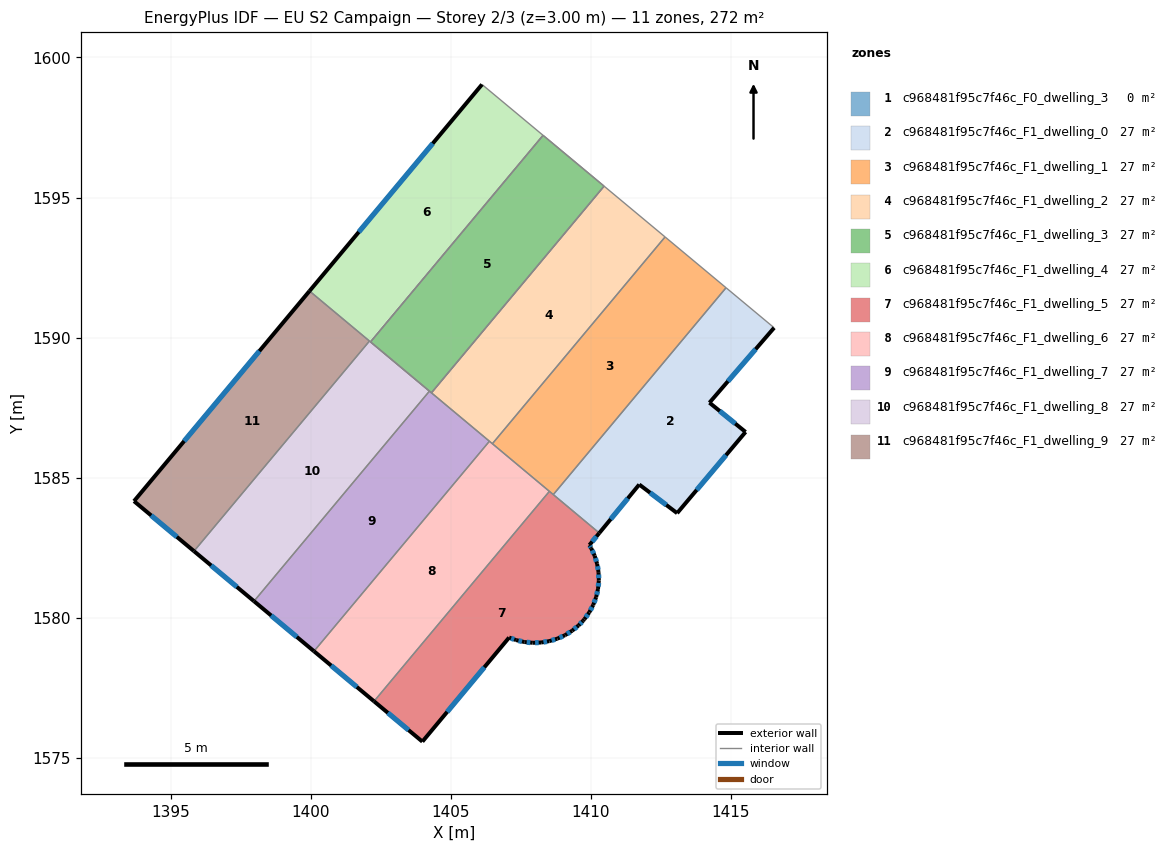
=== STOREY PLAN SPEC (per zone: floor XY polygon, exterior-wall plan segments, windows/doors) ===
zone 1: c968481f95c7f46c_F0_dwelling_3  (0.0 m²)
  interior walls: 5
zone 2: c968481f95c7f46c_F1_dwelling_0  (27.2 m²)
  floor: (1416.54, 1590.35) (1414.23, 1587.68) (1415.52, 1586.63) (1413.08, 1583.73) (1411.72, 1584.76) (1410.30, 1583.03) (1408.65, 1584.40) (1414.82, 1591.78)
  exterior wall: (1413.08, 1583.73) – (1415.52, 1586.63)  [3.8 m]
    window: (1413.77, 1584.56) – (1414.82, 1585.80)  [2.1 m²]
  exterior wall: (1411.72, 1584.76) – (1413.08, 1583.73)  [1.7 m]
    window: (1412.11, 1584.46) – (1412.69, 1584.03)  [0.9 m²]
  exterior wall: (1410.30, 1583.03) – (1411.72, 1584.76)  [2.2 m]
    window: (1410.70, 1583.52) – (1411.32, 1584.26)  [1.2 m²]
  exterior wall: (1414.23, 1587.68) – (1416.54, 1590.35)  [3.5 m]
    window: (1414.89, 1588.44) – (1415.88, 1589.59)  [1.9 m²]
  exterior wall: (1415.52, 1586.63) – (1414.23, 1587.68)  [1.7 m]
    window: (1415.15, 1586.93) – (1414.60, 1587.38)  [0.9 m²]
  interior walls: 3
zone 3: c968481f95c7f46c_F1_dwelling_1  (27.2 m²)
  floor: (1414.82, 1591.78) (1408.65, 1584.40) (1406.48, 1586.21) (1412.65, 1593.59)
  interior walls: 5
zone 4: c968481f95c7f46c_F1_dwelling_2  (27.2 m²)
  floor: (1412.65, 1593.59) (1406.48, 1586.21) (1404.31, 1588.03) (1410.47, 1595.41)
  interior walls: 5
zone 5: c968481f95c7f46c_F1_dwelling_3  (27.2 m²)
  floor: (1410.47, 1595.41) (1404.31, 1588.03) (1402.13, 1589.85) (1408.29, 1597.22)
  interior walls: 5
zone 6: c968481f95c7f46c_F1_dwelling_4  (27.2 m²)
  floor: (1408.29, 1597.22) (1402.09, 1589.88) (1399.95, 1591.66) (1406.11, 1599.04)
  floor: (1408.29, 1597.22) (1402.13, 1589.85) (1402.09, 1589.88)
  exterior wall: (1406.11, 1599.04) – (1399.95, 1591.66)  [9.6 m]
    window: (1404.35, 1596.93) – (1401.71, 1593.77)  [5.3 m²]
  interior walls: 4
zone 7: c968481f95c7f46c_F1_dwelling_5  (27.2 m²)
  floor: (1410.30, 1583.03) (1409.94, 1582.60) (1410.01, 1582.48) (1410.13, 1582.21) (1410.22, 1581.92) (1410.27, 1581.63) (1410.28, 1581.33) (1410.25, 1581.03) (1410.18, 1580.74) (1410.08, 1580.46) (1409.94, 1580.19) (1409.76, 1579.95) (1409.72, 1579.89) (1409.56, 1579.73) (1409.33, 1579.54) (1409.07, 1579.38) (1408.80, 1579.25) (1408.51, 1579.17) (1408.22, 1579.12) (1407.92, 1579.11) (1407.62, 1579.13) (1407.33, 1579.20) (1407.08, 1579.29) (1403.98, 1575.58) (1402.26, 1577.02) (1408.52, 1584.51)
  exterior wall: (1410.13, 1582.21) – (1410.01, 1582.48)  [0.3 m]
    window: (1410.10, 1582.29) – (1410.04, 1582.41)  [0.2 m²]
  exterior wall: (1410.22, 1581.92) – (1410.13, 1582.21)  [0.3 m]
    window: (1410.20, 1582.01) – (1410.16, 1582.13)  [0.2 m²]
  exterior wall: (1410.27, 1581.63) – (1410.22, 1581.92)  [0.3 m]
    window: (1410.26, 1581.71) – (1410.23, 1581.84)  [0.2 m²]
  exterior wall: (1410.28, 1581.33) – (1410.27, 1581.63)  [0.3 m]
    window: (1410.28, 1581.41) – (1410.27, 1581.54)  [0.2 m²]
  exterior wall: (1410.25, 1581.03) – (1410.28, 1581.33)  [0.3 m]
    window: (1410.26, 1581.12) – (1410.27, 1581.24)  [0.2 m²]
  exterior wall: (1410.18, 1580.74) – (1410.25, 1581.03)  [0.3 m]
    window: (1410.20, 1580.82) – (1410.23, 1580.95)  [0.2 m²]
  exterior wall: (1410.08, 1580.46) – (1410.18, 1580.74)  [0.3 m]
    window: (1410.11, 1580.54) – (1410.16, 1580.66)  [0.2 m²]
  exterior wall: (1409.94, 1580.19) – (1410.08, 1580.46)  [0.3 m]
    window: (1409.98, 1580.27) – (1410.04, 1580.38)  [0.2 m²]
  exterior wall: (1409.77, 1579.95) – (1409.94, 1580.19)  [0.3 m]
    window: (1409.81, 1580.02) – (1409.89, 1580.12)  [0.2 m²]
  exterior wall: (1409.72, 1579.89) – (1409.77, 1579.95)  [0.1 m]
  exterior wall: (1409.56, 1579.73) – (1409.72, 1579.89)  [0.2 m]
    window: (1409.61, 1579.78) – (1409.67, 1579.85)  [0.1 m²]
  exterior wall: (1409.33, 1579.54) – (1409.56, 1579.73)  [0.3 m]
    window: (1409.40, 1579.59) – (1409.49, 1579.67)  [0.2 m²]
  exterior wall: (1409.08, 1579.38) – (1409.33, 1579.54)  [0.3 m]
    window: (1409.15, 1579.42) – (1409.26, 1579.49)  [0.2 m²]
  exterior wall: (1408.80, 1579.25) – (1409.08, 1579.38)  [0.3 m]
    window: (1408.88, 1579.29) – (1409.00, 1579.34)  [0.2 m²]
  exterior wall: (1408.52, 1579.17) – (1408.80, 1579.25)  [0.3 m]
    window: (1408.60, 1579.19) – (1408.72, 1579.23)  [0.2 m²]
  exterior wall: (1408.22, 1579.12) – (1408.52, 1579.17)  [0.3 m]
    window: (1408.30, 1579.13) – (1408.43, 1579.15)  [0.2 m²]
  exterior wall: (1407.92, 1579.11) – (1408.22, 1579.12)  [0.3 m]
    window: (1408.01, 1579.11) – (1408.13, 1579.11)  [0.2 m²]
  exterior wall: (1407.62, 1579.13) – (1407.92, 1579.11)  [0.3 m]
    window: (1407.71, 1579.13) – (1407.83, 1579.11)  [0.2 m²]
  exterior wall: (1407.33, 1579.20) – (1407.62, 1579.13)  [0.3 m]
    window: (1407.41, 1579.18) – (1407.54, 1579.15)  [0.2 m²]
  exterior wall: (1407.08, 1579.29) – (1407.33, 1579.20)  [0.3 m]
    window: (1407.15, 1579.27) – (1407.26, 1579.23)  [0.1 m²]
  exterior wall: (1403.98, 1575.58) – (1407.08, 1579.29)  [4.8 m]
    window: (1404.87, 1576.64) – (1406.19, 1578.23)  [2.7 m²]
  exterior wall: (1402.26, 1577.02) – (1403.98, 1575.58)  [2.2 m]
    window: (1402.75, 1576.61) – (1403.49, 1575.99)  [1.2 m²]
  exterior wall: (1409.94, 1582.60) – (1410.30, 1583.03)  [0.6 m]
    window: (1410.04, 1582.72) – (1410.20, 1582.90)  [0.3 m²]
  exterior wall: (1410.01, 1582.48) – (1409.94, 1582.60)  [0.1 m]
    window: (1409.99, 1582.52) – (1409.96, 1582.56)  [0.1 m²]
  interior walls: 3
zone 8: c968481f95c7f46c_F1_dwelling_6  (27.2 m²)
  floor: (1408.52, 1584.51) (1402.26, 1577.02) (1400.11, 1578.81) (1406.38, 1586.30)
  exterior wall: (1400.11, 1578.81) – (1402.26, 1577.02)  [2.8 m]
    window: (1400.73, 1578.30) – (1401.64, 1577.53)  [1.5 m²]
  interior walls: 4
zone 9: c968481f95c7f46c_F1_dwelling_7  (27.2 m²)
  floor: (1406.38, 1586.30) (1400.11, 1578.81) (1397.97, 1580.59) (1404.23, 1588.09)
  exterior wall: (1397.97, 1580.59) – (1400.11, 1578.81)  [2.8 m]
    window: (1398.58, 1580.08) – (1399.50, 1579.32)  [1.5 m²]
  interior walls: 4
zone 10: c968481f95c7f46c_F1_dwelling_8  (27.2 m²)
  floor: (1404.23, 1588.09) (1397.97, 1580.59) (1395.83, 1582.38) (1402.09, 1589.88)
  exterior wall: (1395.83, 1582.38) – (1397.97, 1580.59)  [2.8 m]
    window: (1396.44, 1581.87) – (1397.36, 1581.10)  [1.5 m²]
  interior walls: 4
zone 11: c968481f95c7f46c_F1_dwelling_9  (27.2 m²)
  floor: (1402.09, 1589.88) (1395.83, 1582.38) (1393.69, 1584.16) (1399.95, 1591.66)
  exterior wall: (1393.69, 1584.16) – (1395.83, 1582.38)  [2.8 m]
    window: (1394.30, 1583.65) – (1395.22, 1582.89)  [1.5 m²]
  exterior wall: (1399.95, 1591.66) – (1393.69, 1584.16)  [9.8 m]
    window: (1398.16, 1589.52) – (1395.48, 1586.31)  [5.4 m²]
  interior walls: 2

=== DERIVED (storey summary) ===
Building: EU S2 Campaign
Storey: 2 of 3  (floor level z = 3.00 m)
Storey gross floor area: 272.4 m²
Zones on this storey: 11
  - c968481f95c7f46c_F0_dwelling_3: floor 0.0 m²
  - c968481f95c7f46c_F1_dwelling_0: floor 27.2 m²; exterior wall 12.9 m (38.8 m²); 5 window(s) 7.1 m²; WWR 18.4%
  - c968481f95c7f46c_F1_dwelling_1: floor 27.2 m²
  - c968481f95c7f46c_F1_dwelling_2: floor 27.2 m²
  - c968481f95c7f46c_F1_dwelling_3: floor 27.2 m²
  - c968481f95c7f46c_F1_dwelling_4: floor 27.2 m²; exterior wall 9.6 m (28.8 m²); 1 window(s) 5.3 m²; WWR 18.4%
  - c968481f95c7f46c_F1_dwelling_5: floor 27.2 m²; exterior wall 13.4 m (40.3 m²); 23 window(s) 7.4 m²; WWR 18.3%
  - c968481f95c7f46c_F1_dwelling_6: floor 27.2 m²; exterior wall 2.8 m (8.4 m²); 1 window(s) 1.5 m²; WWR 18.4%
  - c968481f95c7f46c_F1_dwelling_7: floor 27.2 m²; exterior wall 2.8 m (8.4 m²); 1 window(s) 1.5 m²; WWR 18.4%
  - c968481f95c7f46c_F1_dwelling_8: floor 27.2 m²; exterior wall 2.8 m (8.4 m²); 1 window(s) 1.5 m²; WWR 18.4%
  - c968481f95c7f46c_F1_dwelling_9: floor 27.2 m²; exterior wall 12.6 m (37.7 m²); 2 window(s) 6.9 m²; WWR 18.4%
Zone adjacency (shared interzone walls):
  - c968481f95c7f46c_F1_dwelling_0 ↔ c968481f95c7f46c_F1_dwelling_1
  - c968481f95c7f46c_F1_dwelling_0 ↔ c968481f95c7f46c_F1_dwelling_5
  - c968481f95c7f46c_F1_dwelling_1 ↔ c968481f95c7f46c_F1_dwelling_2
  - c968481f95c7f46c_F1_dwelling_1 ↔ c968481f95c7f46c_F1_dwelling_5
  - c968481f95c7f46c_F1_dwelling_1 ↔ c968481f95c7f46c_F1_dwelling_6
  - c968481f95c7f46c_F1_dwelling_2 ↔ c968481f95c7f46c_F1_dwelling_3
  - c968481f95c7f46c_F1_dwelling_2 ↔ c968481f95c7f46c_F1_dwelling_6
  - c968481f95c7f46c_F1_dwelling_2 ↔ c968481f95c7f46c_F1_dwelling_7
  - c968481f95c7f46c_F1_dwelling_3 ↔ c968481f95c7f46c_F1_dwelling_4
  - c968481f95c7f46c_F1_dwelling_3 ↔ c968481f95c7f46c_F1_dwelling_7
  - c968481f95c7f46c_F1_dwelling_3 ↔ c968481f95c7f46c_F1_dwelling_8
  - c968481f95c7f46c_F1_dwelling_4 ↔ c968481f95c7f46c_F1_dwelling_8
  - c968481f95c7f46c_F1_dwelling_4 ↔ c968481f95c7f46c_F1_dwelling_9
  - c968481f95c7f46c_F1_dwelling_5 ↔ c968481f95c7f46c_F1_dwelling_6
  - c968481f95c7f46c_F1_dwelling_6 ↔ c968481f95c7f46c_F1_dwelling_7
  - c968481f95c7f46c_F1_dwelling_7 ↔ c968481f95c7f46c_F1_dwelling_8
  - c968481f95c7f46c_F1_dwelling_8 ↔ c968481f95c7f46c_F1_dwelling_9